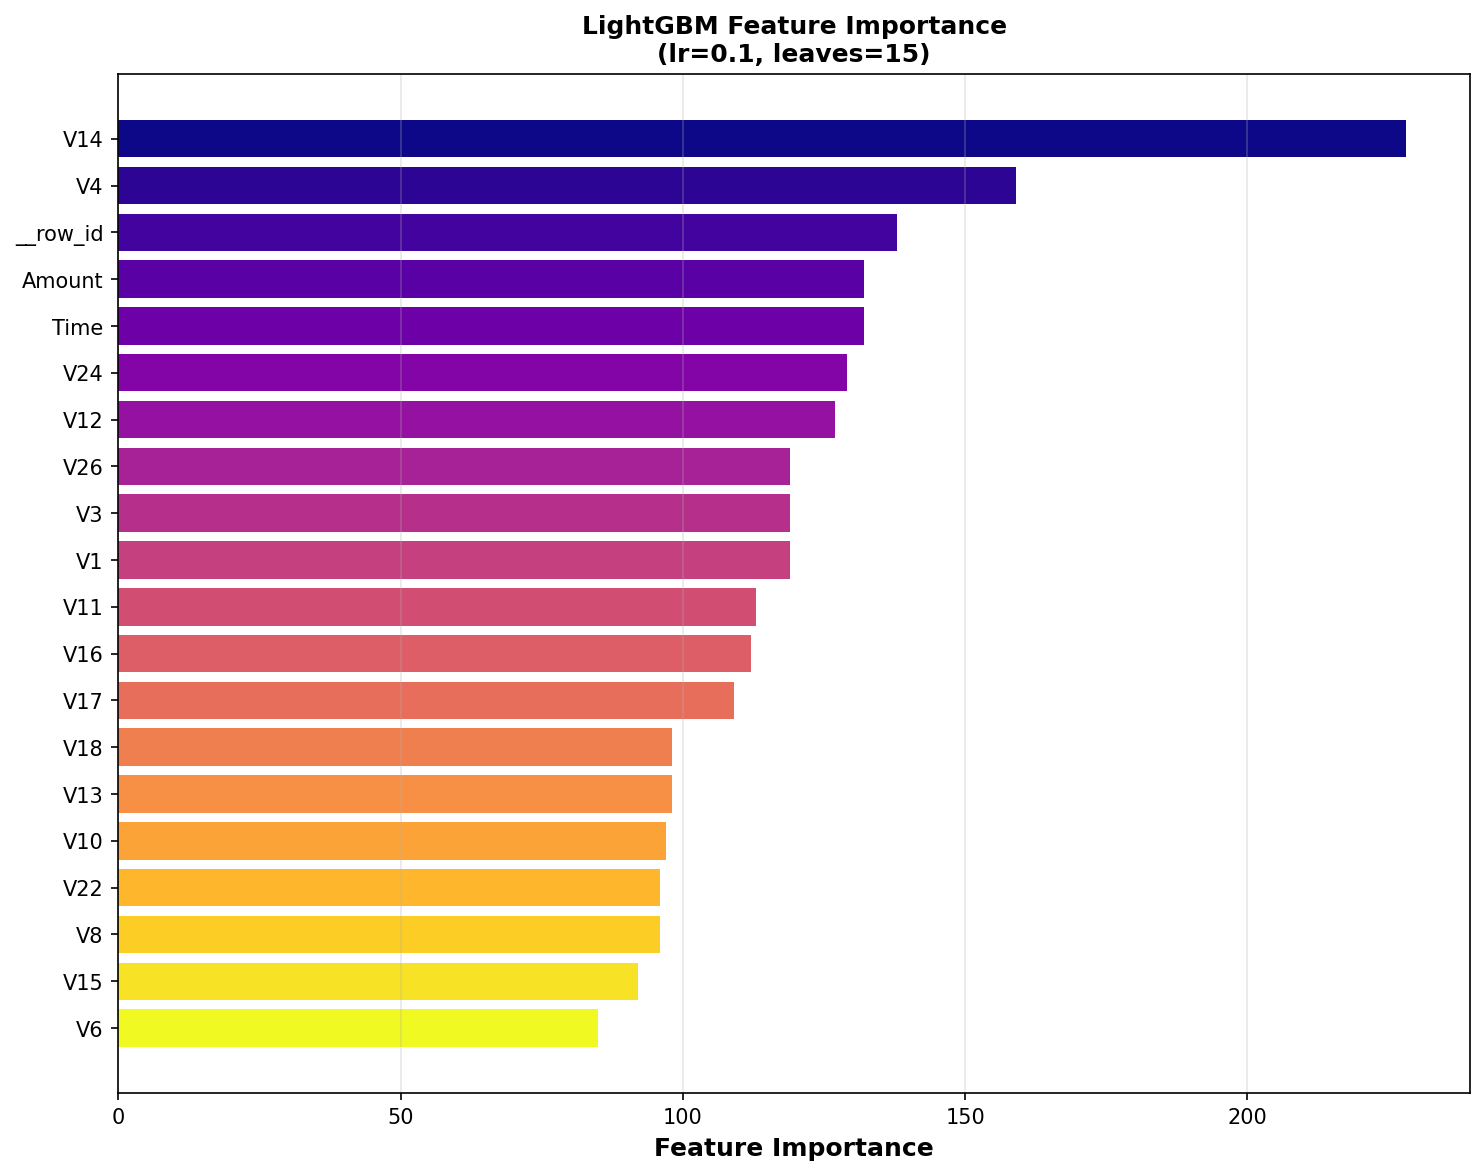

Values plotted in this chart, from the file beside it:
feature, importance
V14, 228
V4, 159
__row_id, 138
Amount, 132
Time, 132
V24, 129
V12, 127
V26, 119
V3, 119
V1, 119
V11, 113
V16, 112
V17, 109
V18, 98
V13, 98
V10, 97
V22, 96
V8, 96
V15, 92
V6, 85
